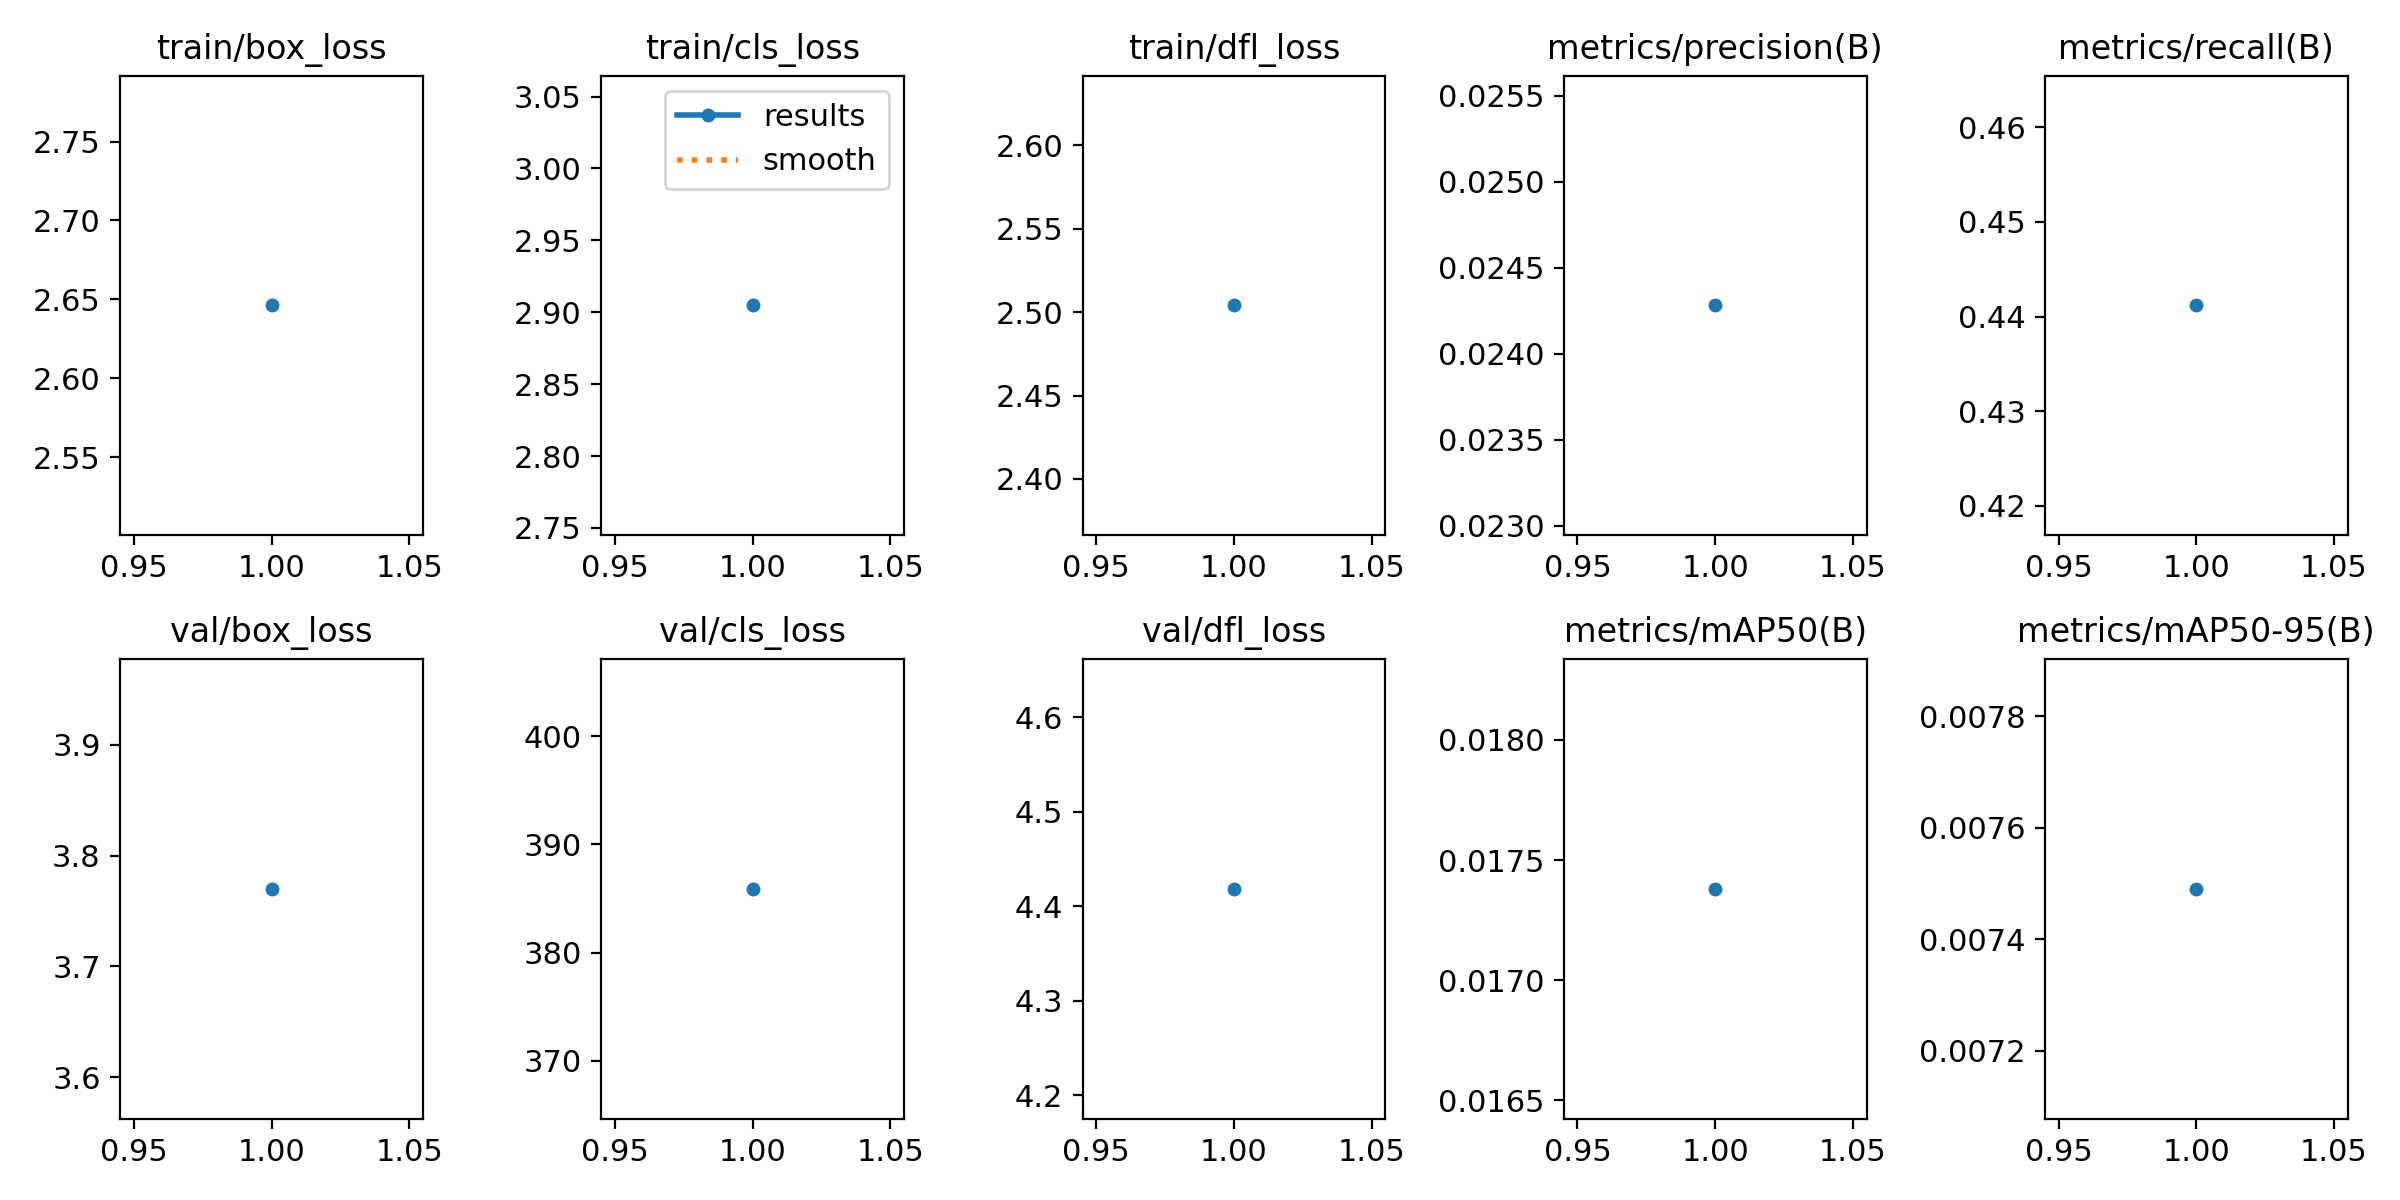

The table this chart was drawn from, first rows:
epoch, train/box_loss, train/cls_loss, train/dfl_loss, metrics/precision(B), metrics/recall(B), metrics/mAP50(B), metrics/mAP50-95(B), val/box_loss, val/cls_loss, val/dfl_loss, lr/pg0, lr/pg1, lr/pg2
1, 2.646, 2.905, 2.504, 0.02428, 0.4412, 0.01738, 0.00749, 3.77, 385.9, 4.418, 0.0006471, 0.0006471, 0.0006471
